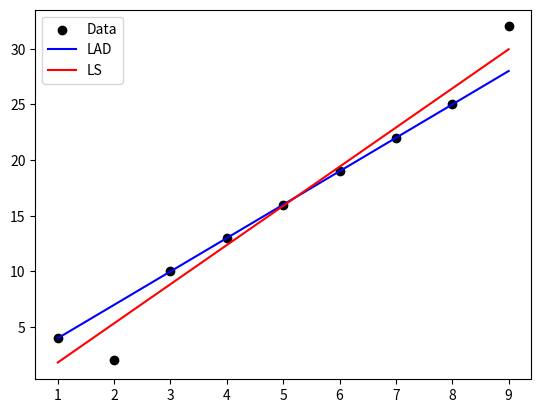

This chart was generated by the following Python code:
import numpy as np
import matplotlib.pyplot as plt
from scipy.optimize import linprog

def least_absolute_deviation(x,y):
    """
    Calculate the least absolute deviation in 1D.
    Based on https://mlai.cs.uni-bonn.de/lecturenotes/ml2r-cn-linearprogramming2.pdf

    Parameters:
    data (list): A list of numerical values.

    Returns:
    float: The least absolute deviation of the data.
    """

    x = np.array(x)
    y = np.array(y)

    matF = np.vstack((np.ones_like(x), x))
    m, n = matF.shape

    matA = np.zeros((2* n, m + n))
    matA[:n, :m] =+ matF.T
    matA[n:, :m] =- matF.T
    matA[:n, m:] =- np.eye(n)
    matA[n:, m:] =- np.eye (n)
    vecB = np.zeros(2*n)
    vecB[:n] =+ y
    vecB[n:] =- y

    vecC = np.hstack((np.zeros(m), np.ones(n)))

    result = linprog(vecC, A_ub = matA, b_ub = vecB, bounds = (None, None))
    vecWLAD = result.x[:m]

    if result.success:
        return vecWLAD[0], vecWLAD[1]
    else:
        print('NO SOLUTION FOUND')

# Small example and comparison to least squares.
def linear_function(x, k = 3, m = 1):
    """
    Calculate the linear function y = kx + m.

    Parameters:
    x (list): A list of numerical values.
    k (float): The slope of the linear function.
    m (float): The y-intercept of the linear function.

    Returns:
    list: The y-values of the linear function.
    """

    return [k * i + m for i in x]

x = [1, 2, 3, 4, 5, 6, 7, 8, 9]
y = linear_function(x)

# Add some obvious outliers
y[1] = 2
y[8] = 32

# Calculate the least absolute deviation
m_lad, k_lad = least_absolute_deviation(x, y)

print('k_lad =', k_lad)
print('m_lad =', m_lad)

# Calculate the least squares
k_ls, m_ls = np.polyfit(x, y, 1)

print('k_ls =', k_ls)
print('m_ls =', m_ls)

print('Expected: k = 3, m = 1')

y_lad = linear_function(x, k_lad, m_lad)
y_ls = linear_function(x, k_ls, m_ls)

# Plot the results
plt.scatter(x, y, label = 'Data', color = 'k')
plt.plot(x, y_lad, label = 'LAD', color = 'b')
plt.plot(x, y_ls, label = 'LS', color = 'r')
plt.legend()
plt.show()
